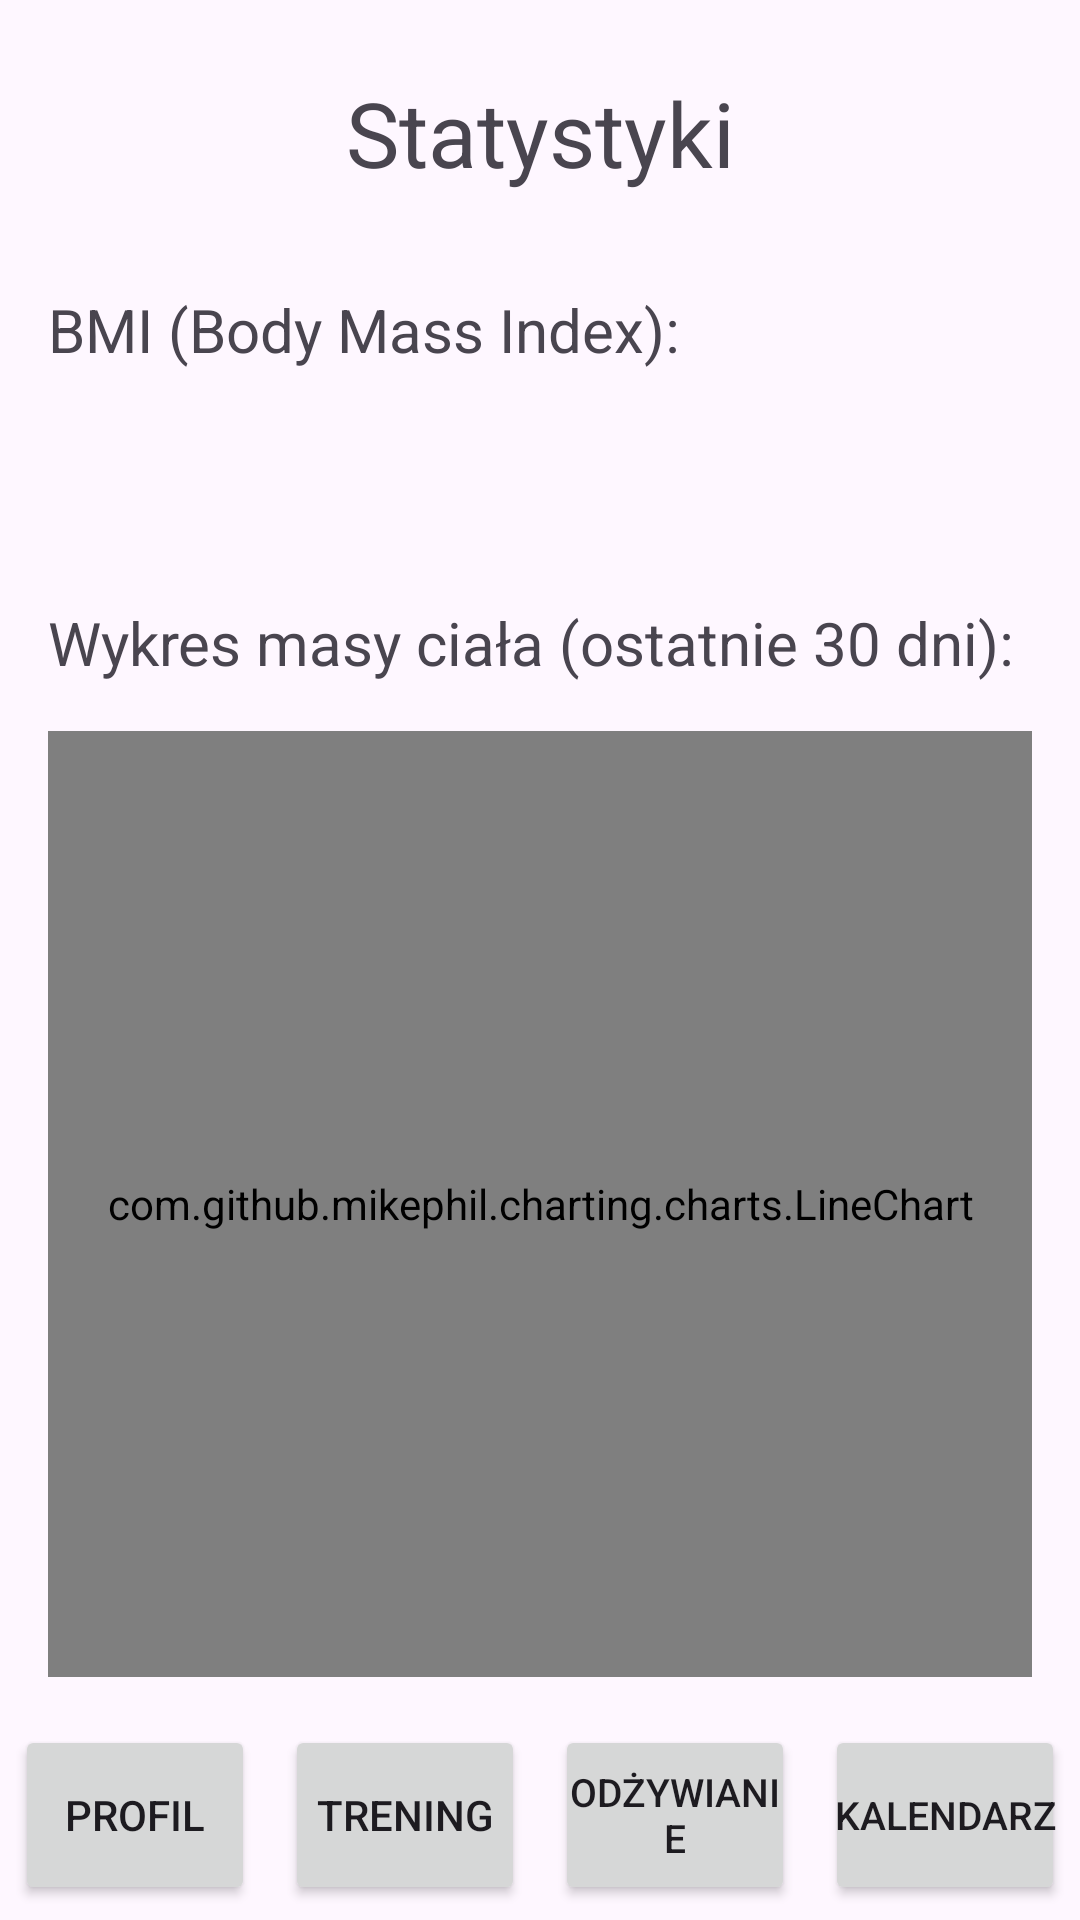

The Android layout XML behind this screen, and the referenced resources:
<!-- AndroidManifest.xml: application theme Theme.SoFitThisWeekv2 -->
<!-- res/layout/activity_stats.xml -->
<?xml version="1.0" encoding="utf-8"?>
<androidx.constraintlayout.widget.ConstraintLayout xmlns:android="http://schemas.android.com/apk/res/android"
    xmlns:app="http://schemas.android.com/apk/res-auto"
    xmlns:tools="http://schemas.android.com/tools"
    android:id="@+id/main"
    android:layout_width="match_parent"
    android:layout_height="match_parent"
    tools:context=".Stats">

    <com.github.mikephil.charting.charts.LineChart
        android:id="@+id/lineChart"
        android:layout_width="0dp"
        android:layout_height="0dp"
        android:layout_margin="16dp"
        android:layout_marginStart="16dp"
        android:layout_marginTop="16dp"
        android:layout_marginEnd="16dp"
        android:layout_marginBottom="40dp"
        android:background="@color/white"
        app:layout_constraintBottom_toTopOf="@+id/bTrainingMenu"
        app:layout_constraintEnd_toEndOf="parent"
        app:layout_constraintStart_toStartOf="parent"
        app:layout_constraintTop_toBottomOf="@+id/textView22" />

    <TextView
        android:id="@+id/textView22"
        android:layout_width="wrap_content"
        android:layout_height="wrap_content"
        android:layout_marginTop="24dp"
        android:text="@string/bodyMassLinear"
        android:textSize="20sp"
        app:layout_constraintStart_toStartOf="@+id/textView21"
        app:layout_constraintTop_toBottomOf="@+id/bmi" />

    <Button
        android:id="@+id/bCalendarMenu"
        style="@style/Widget.AppCompat.Button"
        android:layout_width="0dp"
        android:layout_height="60dp"
        android:layout_marginStart="5dp"
        android:layout_marginEnd="5dp"
        android:layout_marginBottom="5dp"
        android:padding="2dp"
        android:text="@string/KALENDARZ"
        android:textSize="13sp"
        app:layout_constraintBottom_toBottomOf="parent"
        app:layout_constraintEnd_toEndOf="parent"
        app:layout_constraintStart_toEndOf="@+id/bNutritionMenu" />

    <Button
        android:id="@+id/bProfileMenu"
        style="@style/Widget.AppCompat.Button"
        android:layout_width="0dp"
        android:layout_height="60dp"
        android:layout_marginStart="5dp"
        android:layout_marginEnd="5dp"
        android:layout_marginBottom="5dp"
        android:padding="2dp"
        android:text="@string/profileButtonLabel"
        app:layout_constraintBottom_toBottomOf="parent"
        app:layout_constraintEnd_toStartOf="@+id/bTrainingMenu"
        app:layout_constraintStart_toStartOf="parent" />

    <Button
        android:id="@+id/bTrainingMenu"
        style="@style/Widget.AppCompat.Button"
        android:layout_width="0dp"
        android:layout_height="60dp"
        android:layout_marginStart="5dp"
        android:layout_marginEnd="5dp"
        android:layout_marginBottom="5dp"
        android:padding="2dp"
        android:text="@string/TRENING"
        app:layout_constraintBottom_toBottomOf="parent"
        app:layout_constraintEnd_toStartOf="@+id/bNutritionMenu"
        app:layout_constraintStart_toEndOf="@+id/bProfileMenu" />

    <Button
        android:id="@+id/bNutritionMenu"
        style="@style/Widget.AppCompat.Button"
        android:layout_width="0dp"
        android:layout_height="60dp"
        android:layout_marginStart="5dp"
        android:layout_marginEnd="5dp"
        android:layout_marginBottom="5dp"
        android:padding="2dp"
        android:text="@string/ODŻYWIANIE"
        android:textSize="13sp"
        app:layout_constraintBottom_toBottomOf="parent"
        app:layout_constraintEnd_toStartOf="@+id/bCalendarMenu"
        app:layout_constraintStart_toEndOf="@+id/bTrainingMenu" />

    <TextView
        android:id="@+id/textView"
        android:layout_width="wrap_content"
        android:layout_height="wrap_content"
        android:layout_marginTop="24dp"
        android:text="@string/statsTitle"
        android:textSize="30sp"
        app:layout_constraintEnd_toEndOf="parent"
        app:layout_constraintStart_toStartOf="parent"
        app:layout_constraintTop_toTopOf="parent" />

    <TextView
        android:id="@+id/textView21"
        android:layout_width="wrap_content"
        android:layout_height="wrap_content"
        android:layout_marginStart="16dp"
        android:layout_marginTop="32dp"
        android:text="@string/BMI"
        android:textSize="20sp"
        app:layout_constraintStart_toStartOf="parent"
        app:layout_constraintTop_toBottomOf="@+id/textView" />

    <TextView
        android:id="@+id/bmi"
        android:layout_width="wrap_content"
        android:layout_height="wrap_content"
        android:layout_marginTop="24dp"
        android:textSize="22sp"
        app:layout_constraintStart_toStartOf="@+id/textView21"
        app:layout_constraintTop_toBottomOf="@+id/textView21" />

    <TextView
        android:id="@+id/bmiDesc"
        android:layout_width="wrap_content"
        android:layout_height="wrap_content"
        android:layout_marginStart="16dp"
        android:textSize="18sp"
        app:layout_constraintBottom_toBottomOf="@+id/bmi"
        app:layout_constraintStart_toEndOf="@+id/bmi"
        app:layout_constraintTop_toTopOf="@+id/bmi" />
</androidx.constraintlayout.widget.ConstraintLayout>
<!-- resources referenced by this layout -->
<resources>
  <color name="white">#FFFFFFFF</color>
  <string name="BMI">BMI (Body Mass Index):</string>
  <string name="KALENDARZ">KALENDARZ</string>
  <string name="TRENING">TRENING</string>
  <string name="bodyMassLinear">Wykres masy ciała (ostatnie 30 dni):</string>
  <string name="profileButtonLabel">PROFIL</string>
  <string name="statsTitle">Statystyki</string>
  <style name="Theme.SoFitThisWeekv2" parent="Base.Theme.SoFitThisWeekv2" />
  <style name="Base.Theme.SoFitThisWeekv2" parent="Theme.Material3.DayNight.NoActionBar">
          
          
      </style>
</resources>
